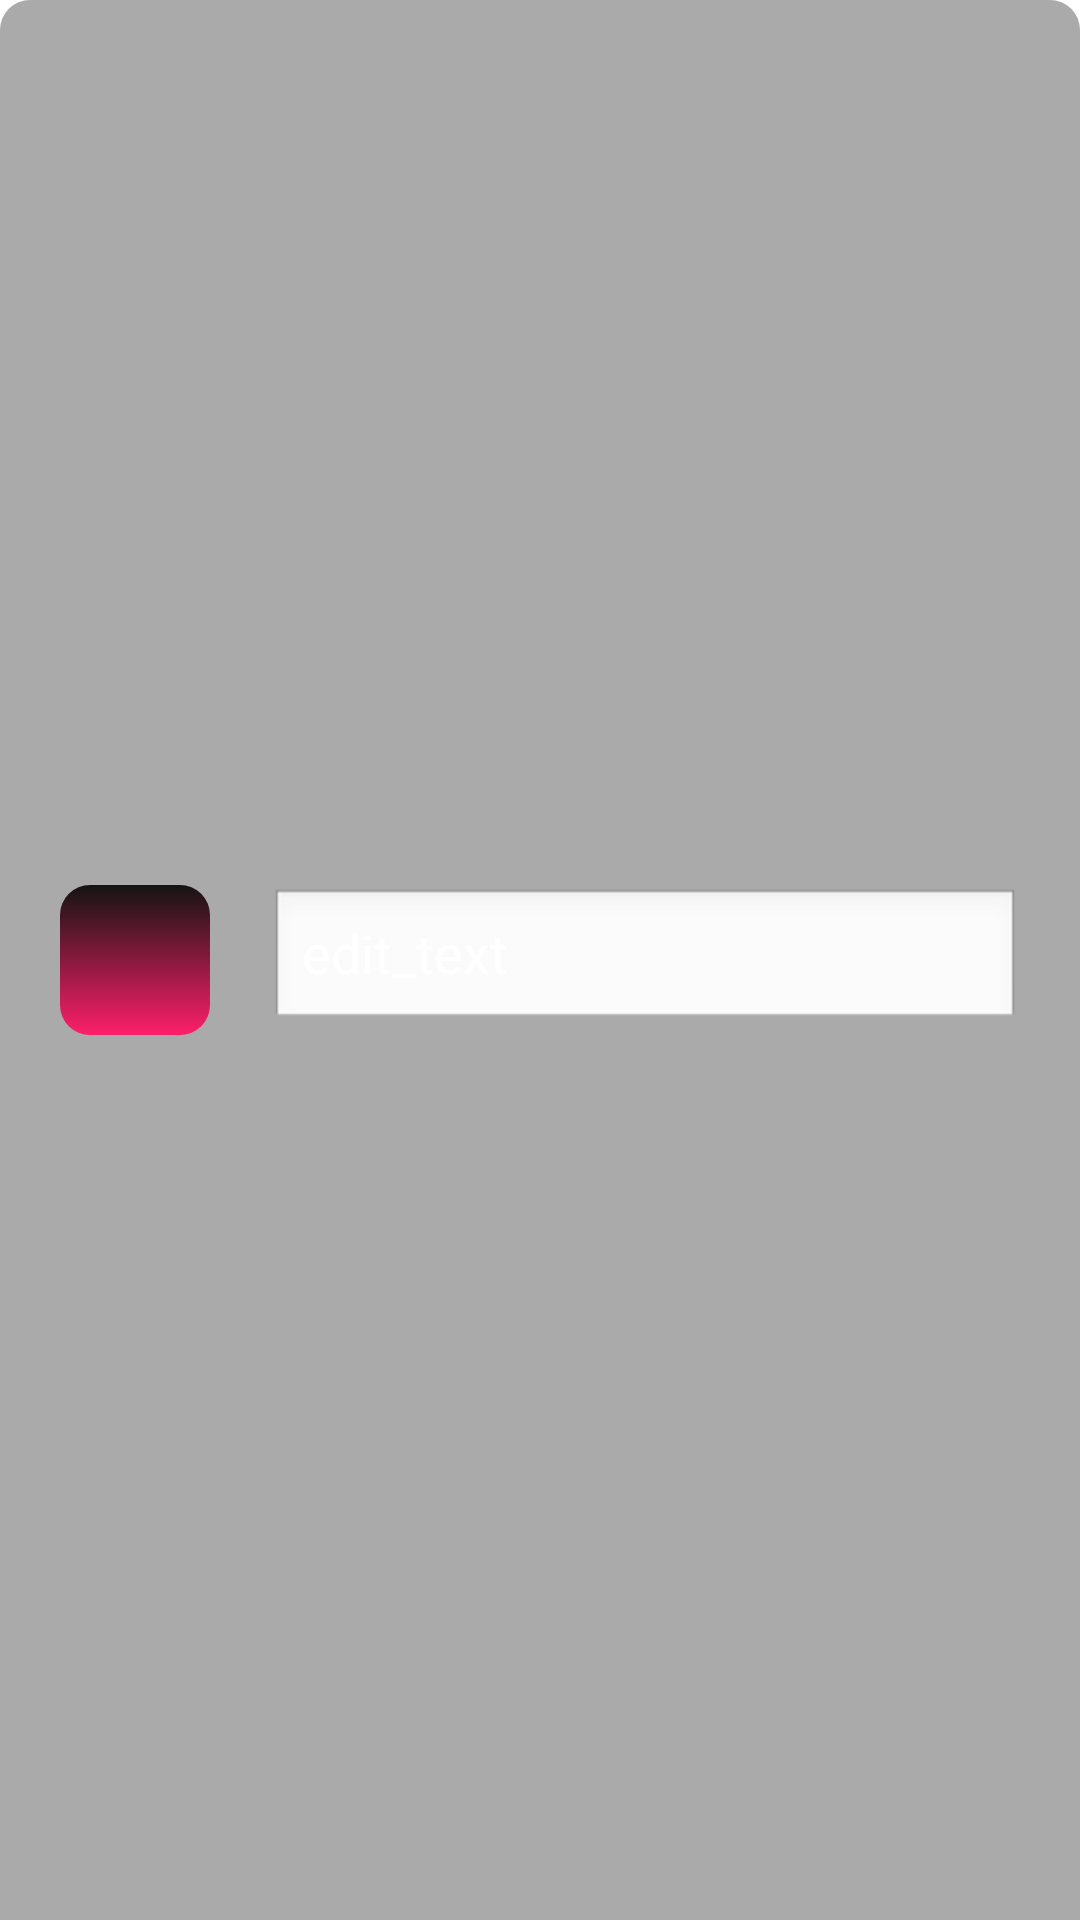

Here is an Android app screen rendered from its layout file. Give the layout XML and the strings, colors and styles it references.
<!-- AndroidManifest.xml: application theme AppTheme -->
<!-- res/layout/edit_header.xml -->
<?xml version="1.0" encoding="utf-8"?>
<LinearLayout xmlns:android="http://schemas.android.com/apk/res/android"
    android:layout_width="match_parent"
    android:layout_height="match_parent"
    android:background="@drawable/header_back"
    android:gravity="center_vertical"
    android:descendantFocusability="beforeDescendants"
    android:focusableInTouchMode="true"
    android:orientation="horizontal" >

    <ImageView
        android:layout_width="50dp"
        android:layout_height="50dp"
        android:layout_marginLeft="20dp"
        android:background="@drawable/gradient_one" />

    <EditText
        android:layout_width="match_parent"
        android:layout_height="wrap_content"
        android:layout_marginLeft="20dp"
        android:id="@+id/edit_header"
        android:layout_marginRight="20dp"
        android:textColorHint="@android:color/white"
        android:hint="edit_text" />

</LinearLayout>
<!-- resources referenced by this layout -->
<resources>
  <!-- drawable gradient_one (drawable) -->
  <?xml version="1.0" encoding="utf-8"?>
  <shape xmlns:android="http://schemas.android.com/apk/res/android" >
  
      <gradient
          android:angle="270"
          android:endColor="#fd1f6a"
          android:startColor="#131412" />
  
      <corners android:radius="10dp" />
  
  </shape>
  <!-- drawable header_back (drawable) -->
  <?xml version="1.0" encoding="utf-8"?>
  <shape xmlns:android="http://schemas.android.com/apk/res/android" >
  
      <corners
          android:topLeftRadius="10dp"
          android:topRightRadius="10dp" />
  
      <solid android:color="@android:color/darker_gray" />
  
  </shape>
  <style name="AppTheme" parent="AppBaseTheme">
          
      </style>
  <style name="AppBaseTheme" parent="android:Theme.Light">
          
      </style>
</resources>
